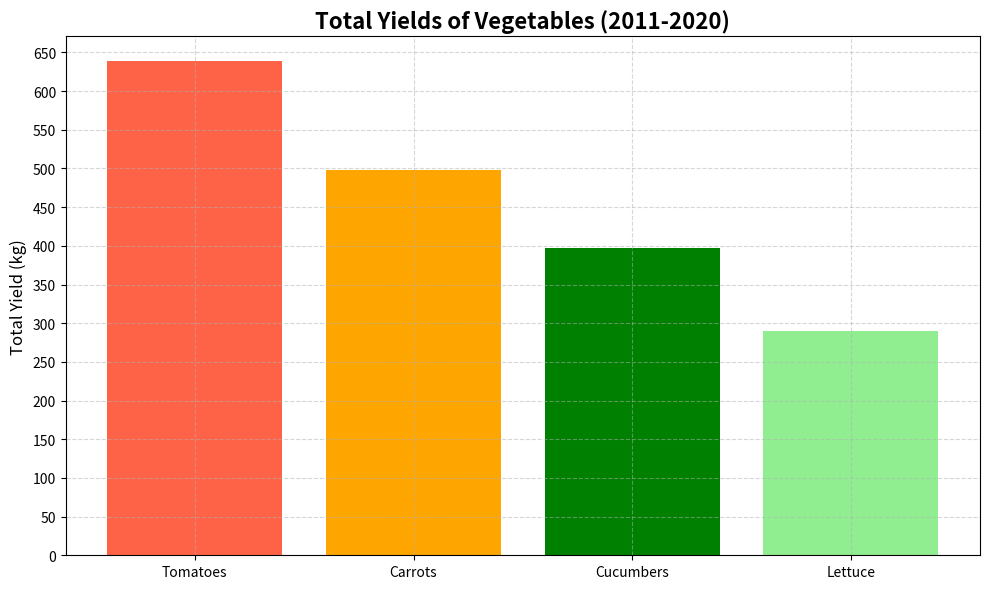

Reproduce this figure in Python.
import matplotlib.pyplot as plt
import numpy as np

# Yields of different vegetables in kilograms with manually altered content
tomatoes = np.array([60, 55, 58, 65, 62, 64, 50, 70, 75, 80])  # Manually shuffled
carrots = np.array([49, 42, 50, 47, 40, 52, 45, 55, 58, 60])   # Manually shuffled
cucumbers = np.array([37, 32, 35, 30, 38, 40, 42, 45, 48, 50]) # Manually shuffled
lettuce = np.array([20, 28, 24, 26, 32, 30, 22, 34, 36, 38])   # Manually shuffled

# Calculate total yields (unchanged)
total_yields = {
    'Tomatoes': np.sum(tomatoes),
    'Carrots': np.sum(carrots),
    'Cucumbers': np.sum(cucumbers),
    'Lettuce': np.sum(lettuce)
}

# Sort data in descending order (unchanged)
sorted_vegetables = sorted(total_yields.items(), key=lambda item: item[1], reverse=True)

# Unpack sorted vegetables and their yields (unchanged)
vegetable_names, sorted_totals = zip(*sorted_vegetables)

# Setup the main plot (unchanged)
fig, ax = plt.subplots(figsize=(10, 6))

# Bar chart for sorted vegetable yields (unchanged)
ax.bar(vegetable_names, sorted_totals, color=['tomato', 'orange', 'green', 'lightgreen'])

# Titles and labels (unchanged)
ax.set_title('Total Yields of Vegetables (2011-2020)', fontsize=16, fontweight='bold')
ax.set_ylabel('Total Yield (kg)', fontsize=12)
ax.set_xticks(range(len(vegetable_names)))
ax.set_yticks(np.arange(0, 700, 50))
ax.grid(True, linestyle='--', alpha=0.5)

# Adjust the layout (unchanged)
plt.tight_layout()

# Display the plot (unchanged)
plt.show()
